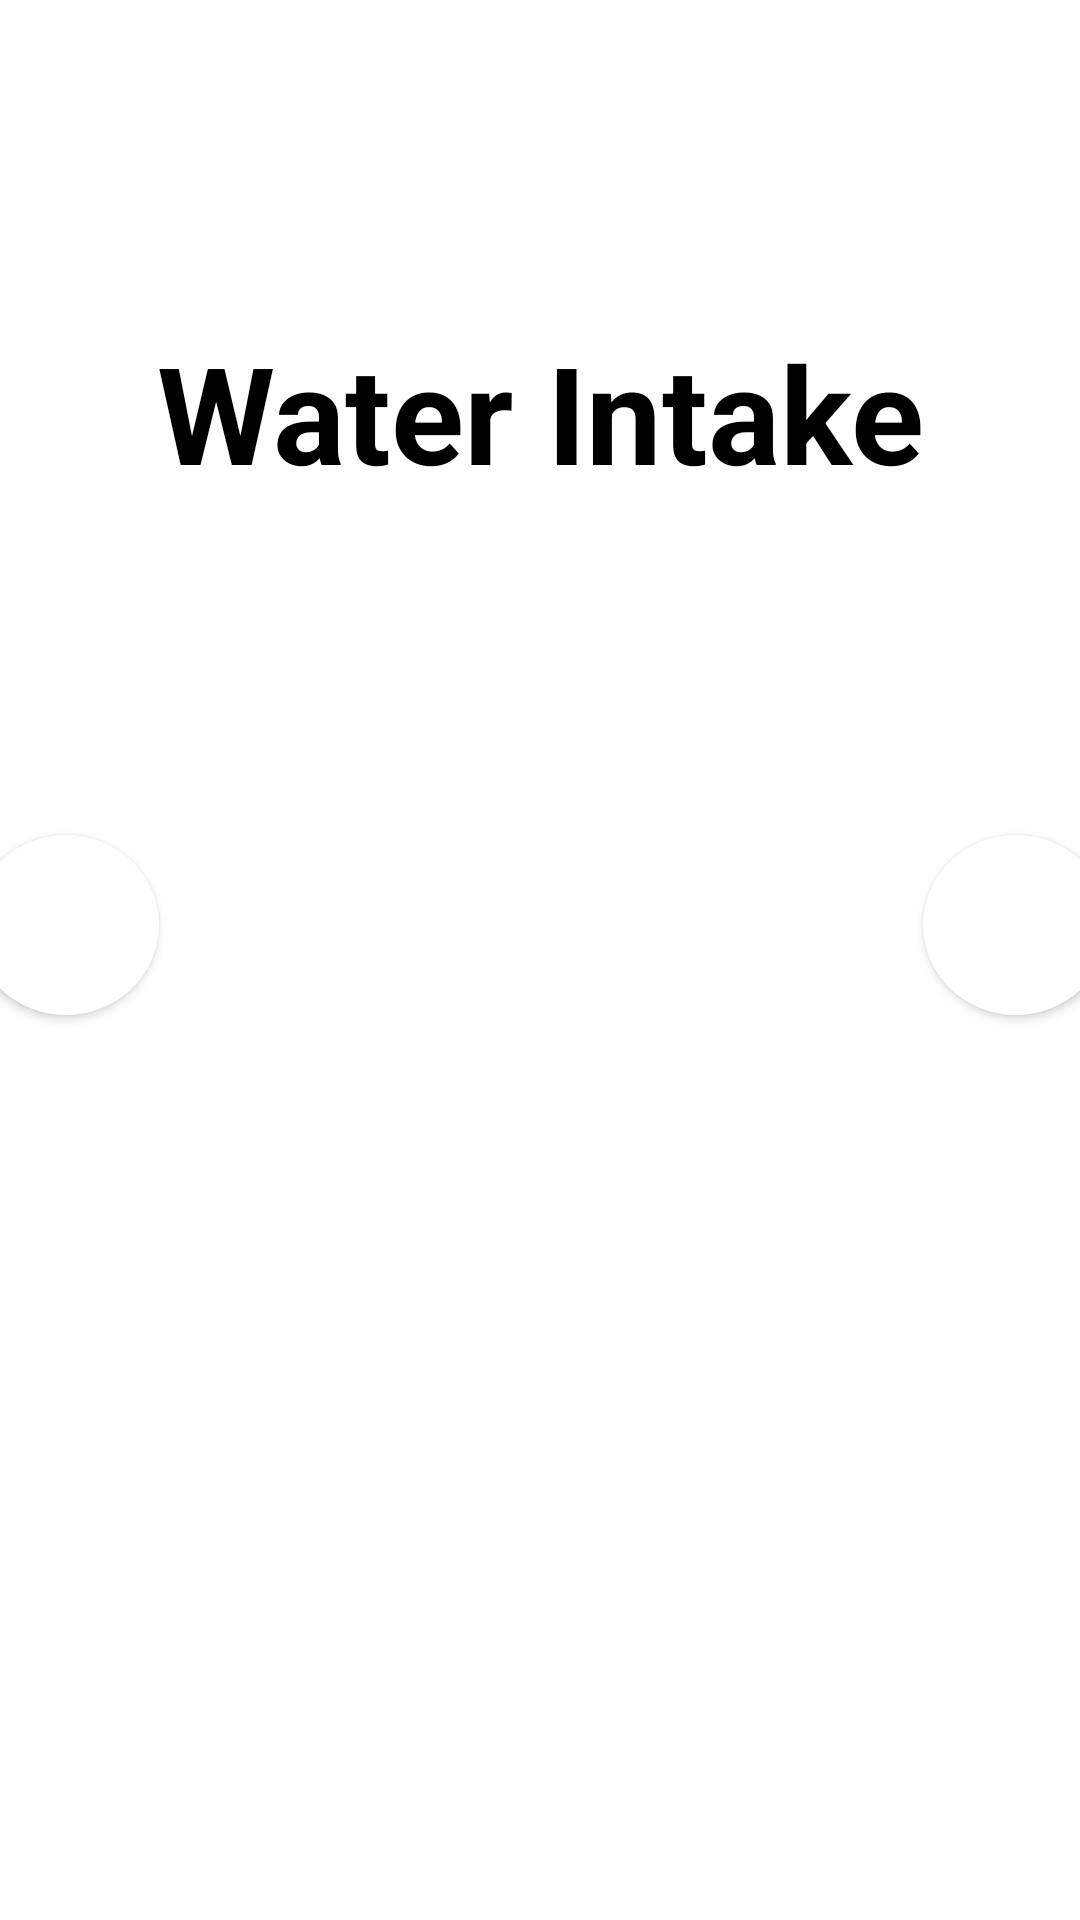

Here is an Android app screen rendered from its layout file. Give the layout XML and the strings, colors and styles it references.
<!-- AndroidManifest.xml: application theme Theme.StepUp -->
<!-- res/layout/activity_water.xml -->
<?xml version="1.0" encoding="utf-8"?>
<androidx.constraintlayout.widget.ConstraintLayout xmlns:android="http://schemas.android.com/apk/res/android"
    xmlns:app="http://schemas.android.com/apk/res-auto"
    xmlns:tools="http://schemas.android.com/tools"
    android:layout_width="match_parent"
    android:layout_height="match_parent"
    android:background="@color/white"
    tools:context=".WaterActivity">
    

    


    <TextView
        android:id="@+id/steps"
        android:layout_width="wrap_content"
        android:layout_height="wrap_content"
        android:layout_marginStart="8dp"
        android:layout_marginEnd="8dp"
        android:layout_marginBottom="52dp"
        android:text="Water Intake"
        android:textColor="@color/black"
        android:textSize="45sp"
        android:textStyle="bold"
        app:layout_constraintBottom_toTopOf="@+id/imageView4"
        app:layout_constraintEnd_toEndOf="parent"
        app:layout_constraintStart_toStartOf="parent" />

    <ImageView
        android:id="@+id/imageView4"
        android:layout_width="183dp"
        android:layout_height="177dp"
        android:background="@drawable/circle"
        app:layout_constraintBottom_toBottomOf="parent"
        app:layout_constraintEnd_toEndOf="parent"
        app:layout_constraintStart_toStartOf="parent"
        app:layout_constraintTop_toTopOf="parent"
        app:layout_constraintVertical_bias="0.474" />

    <TextView
        android:id="@+id/waterCountView"
        android:layout_width="64dp"
        android:layout_height="60dp"
        android:text="0"
        android:textAlignment="center"
        android:textColor="@color/white"
        android:textSize="40dp"
        app:layout_constraintBottom_toBottomOf="@+id/imageView4"
        app:layout_constraintEnd_toEndOf="@+id/imageView4"
        app:layout_constraintStart_toStartOf="@+id/imageView4"
        app:layout_constraintTop_toTopOf="@+id/imageView4" />

    <Button
        android:id="@+id/buttonMinus"
        android:layout_width="62dp"
        android:layout_height="60dp"
        android:layout_marginEnd="36dp"
        android:background="@drawable/circle2"
        android:text="-"
        android:textColor="@color/white"
        android:textSize="30dp"
        app:layout_constraintBottom_toBottomOf="@+id/imageView4"
        app:layout_constraintEnd_toStartOf="@+id/imageView4"
        app:layout_constraintHorizontal_bias="1.0"
        app:layout_constraintStart_toStartOf="parent"
        app:layout_constraintTop_toTopOf="@+id/imageView4"
        app:layout_constraintVertical_bias="0.504" />

    <Button
        android:id="@+id/buttonPlus"
        android:layout_width="62dp"
        android:layout_height="60dp"
        android:layout_marginStart="36dp"
        android:background="@drawable/circle2"
        android:text="+"
        android:textColor="@color/white"
        android:textSize="30dp"
        app:layout_constraintBottom_toBottomOf="@+id/imageView4"
        app:layout_constraintEnd_toEndOf="parent"
        app:layout_constraintHorizontal_bias="0.0"
        app:layout_constraintStart_toEndOf="@+id/imageView4"
        app:layout_constraintTop_toTopOf="@+id/imageView4"
        app:layout_constraintVertical_bias="0.504" />
</androidx.constraintlayout.widget.ConstraintLayout>
<!-- resources referenced by this layout -->
<resources>
  <color name="black">#FF000000</color>
  <color name="white">#FFFFFFFF</color>
  <!-- drawable circle2 (drawable) -->
  <?xml version="1.0" encoding="utf-8"?>
  <selector xmlns:android="http://schemas.android.com/apk/res/android">
      <item>
          
          <shape android:shape="oval">
  
              
              <stroke android:color="@color/white" android:width="3dp"/>
              <solid android:color="@color/white"/>
  
              
              <size android:width="120dp" android:height="120dp"/>
          </shape>
      </item>
  </selector>
  <style name="Theme.StepUp" parent="Theme.MaterialComponents.DayNight.NoActionBar">
          
          <item name="colorPrimary">@color/blue</item>
          <item name="colorPrimaryVariant">@color/blue</item>
          <item name="colorOnPrimary">@color/blue</item>
          
          <item name="colorSecondary">@color/blue</item>
          <item name="colorSecondaryVariant">@color/blue</item>
          <item name="colorOnSecondary">@color/black</item>
          
          <item name="android:statusBarColor" tools:targetApi="l">?attr/colorPrimaryVariant</item>
          
      </style>
  <color name="blue">#046582</color>
</resources>
